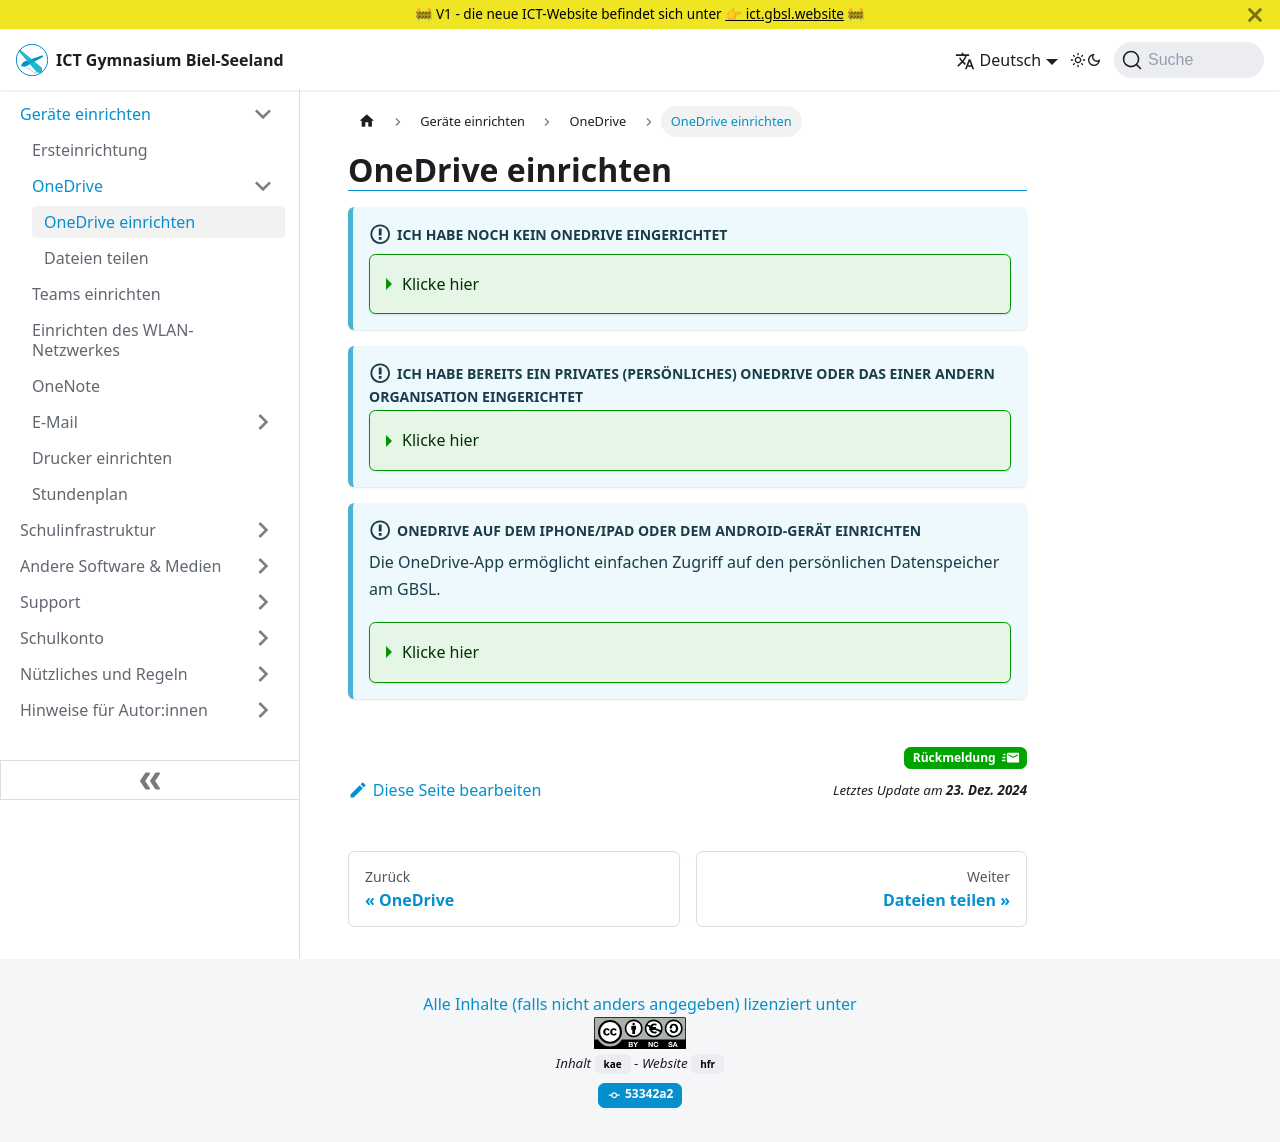

repository: GBSL-Informatik/ict-website · page: byod/onedrive/onedriveeinrichten/index.html · generator: docusaurus

---
sidebar_custom_props:
  icon: mdiCloudCogOutline
  path: /docs/byod/onedrive/onedriveeinrichten/README.md
sidebar_position: 10
draft: false
---

# OneDrive einrichten

:::info[Ich habe noch kein OneDrive eingerichtet]
:::solution[Klicke hier]

Rufe im Browser __www.gbsl.ch__ auf, über __Quicklinks__  danach __Office365 Login__.
Melde dich an.

Klicke oben links auf das App-Startfeld __⋮⋮⋮__ danach auf __☁__ , so dass du dich auf deinem OneDrive-Ordner befindest.






:::

:::info[Ich habe bereits ein privates (persönliches) OneDrive  oder das einer andern Organisation eingerichtet]
:::solution[Klicke hier]
Damit zwischen den beiden Onedrives keine Probleme entstehen, 
geh folgendermassen vor (genau gleich machst du es, wenn du ein Konto einer andern Or)

Auf der Taskleiste findest du die **"Onedrive-Wolke"** (1), entweder unten (Windows) oder oben (Mac).  
Klicke auf __☁__ und anschließend auf __⚙__ .
![](./onedriveprivplusedubern1.png)
Anschliessend nochmals auf __⚙__ __Einstellungen__.
![](./onedrivepersplusedubern2.png)
Schliesslich klickst du auf Konto und Konto hinzufügen und fügst deine gbsl-Mailadresse ein:
![](./onedrivepersplusedubern3.png)
Nun läuft der Prozess ab, beendet ist er, wenn du in der Taskleiste 2 Onedrive-Wolken hast.
:::

:::info[Onedrive auf dem iPhone/iPad oder dem Android-Gerät einrichten]
Die OneDrive-App ermöglicht einfachen Zugriff auf den persönlichen Datenspeicher am GBSL.
:::solution[Klicke hier]
Installiere die App direkt aus dem jewwiligen App Store:

[Microsoft OneDrive im App Store](https://apps.apple.com/us/app/microsoft-onedrive/id477537958)

oder

[Microsoft OneDrive im Play Store](https://play.google.com/store/apps/details?id=com.microsoft.skydrive&hl=de_CH)
:::
